Labelled photos from "DatasetEnfermedadesOregano", an image-classification folder in GabrielFMH/DatasetEnfermedadesOregano. The possible labels are: alternaria, mosaic, OIDIO, mosca blanca, healthy oregano, roya, trips.

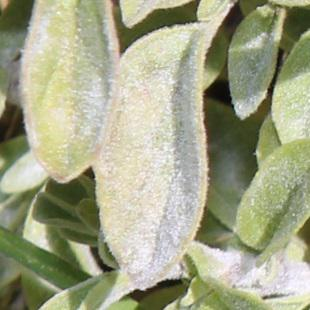
Label: OIDIO

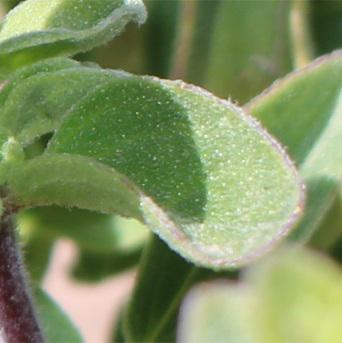
Label: alternaria

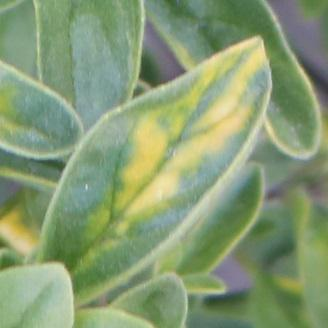
Label: mosaic

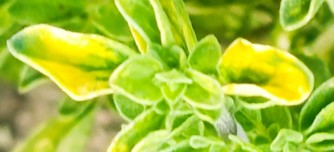
Label: mosaic

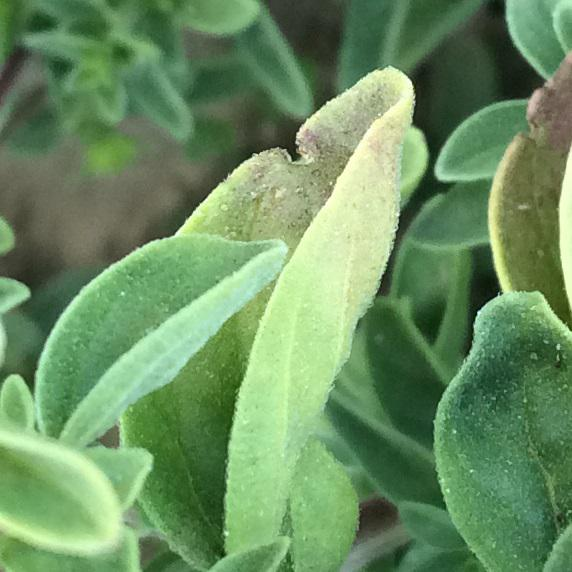
Label: alternaria

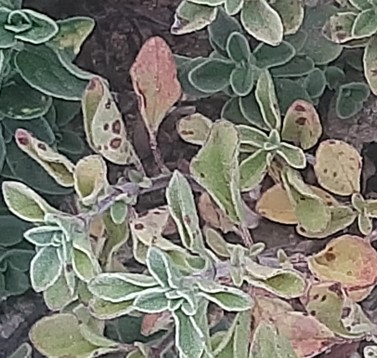
Label: roya
